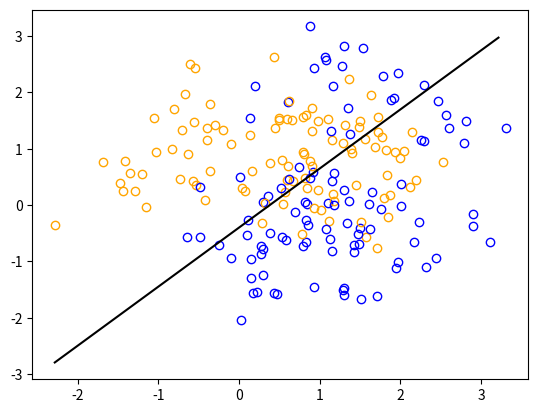

The matplotlib source for this figure:
#!/usr/bin/env python
'''
{
[redacted]
[redacted]
[redacted]
[redacted]
}
'''

from matplotlib import pyplot
import numpy as np

class Point():
    def __init__(self, color, x1, x2):
        self.color = color
        self.x1 = x1
        self.x2 = x2


def plot_figure_2_1():
    points = get_generated_points()
    
    X = []
    Y = []
    for p in points:
        X.append([1.0,p.x1,p.x2])
        Y.append([1 if p.color == 'blue' else 0])

    X = np.matrix(X)
    Y = np.matrix(Y)

    X_T = X.transpose()
    beta = np.linalg.inv(X_T * X) * X_T * Y
   
    f = lambda x: (0.5 - beta.item(0) - beta.item(1)*x ) / beta.item(2)
    X1 = [x1 for x1 in np.arange(X[:,1].min(), X[:,1].max(), 0.1)]
    X2 = [f(x1) for x1 in X1]

    for p in points:
        pyplot.plot(p.x1, p.x2, 'o', mfc = 'none', mec = p.color)

    pyplot.plot(X1, X2, color = 'black')

    pyplot.show()


def get_generated_points():
    points   = []
    points = []

    n      = 10 # number of samples
    cov    = np.eye(2) # generates "2x2" identity matrix
    means1 = np.random.multivariate_normal([1,0], cov, n)
    means2 = np.random.multivariate_normal([0,1], cov, n)
    
    N = range(1,100)
    cov = cov / 5
    
    for i in N:
        mu = means1[np.random.randint(n)]
        p = np.random.multivariate_normal(mu, cov, 1)[0]
        points.append( Point('blue', p[0], p[1]) )
    
        mu = means2[np.random.randint(n)]
        p = np.random.multivariate_normal(mu, cov, 1)[0]
        points.append( Point('orange', p[0], p[1]) )
    

    return points


if __name__ == '__main__':
    plot_figure_2_1()


